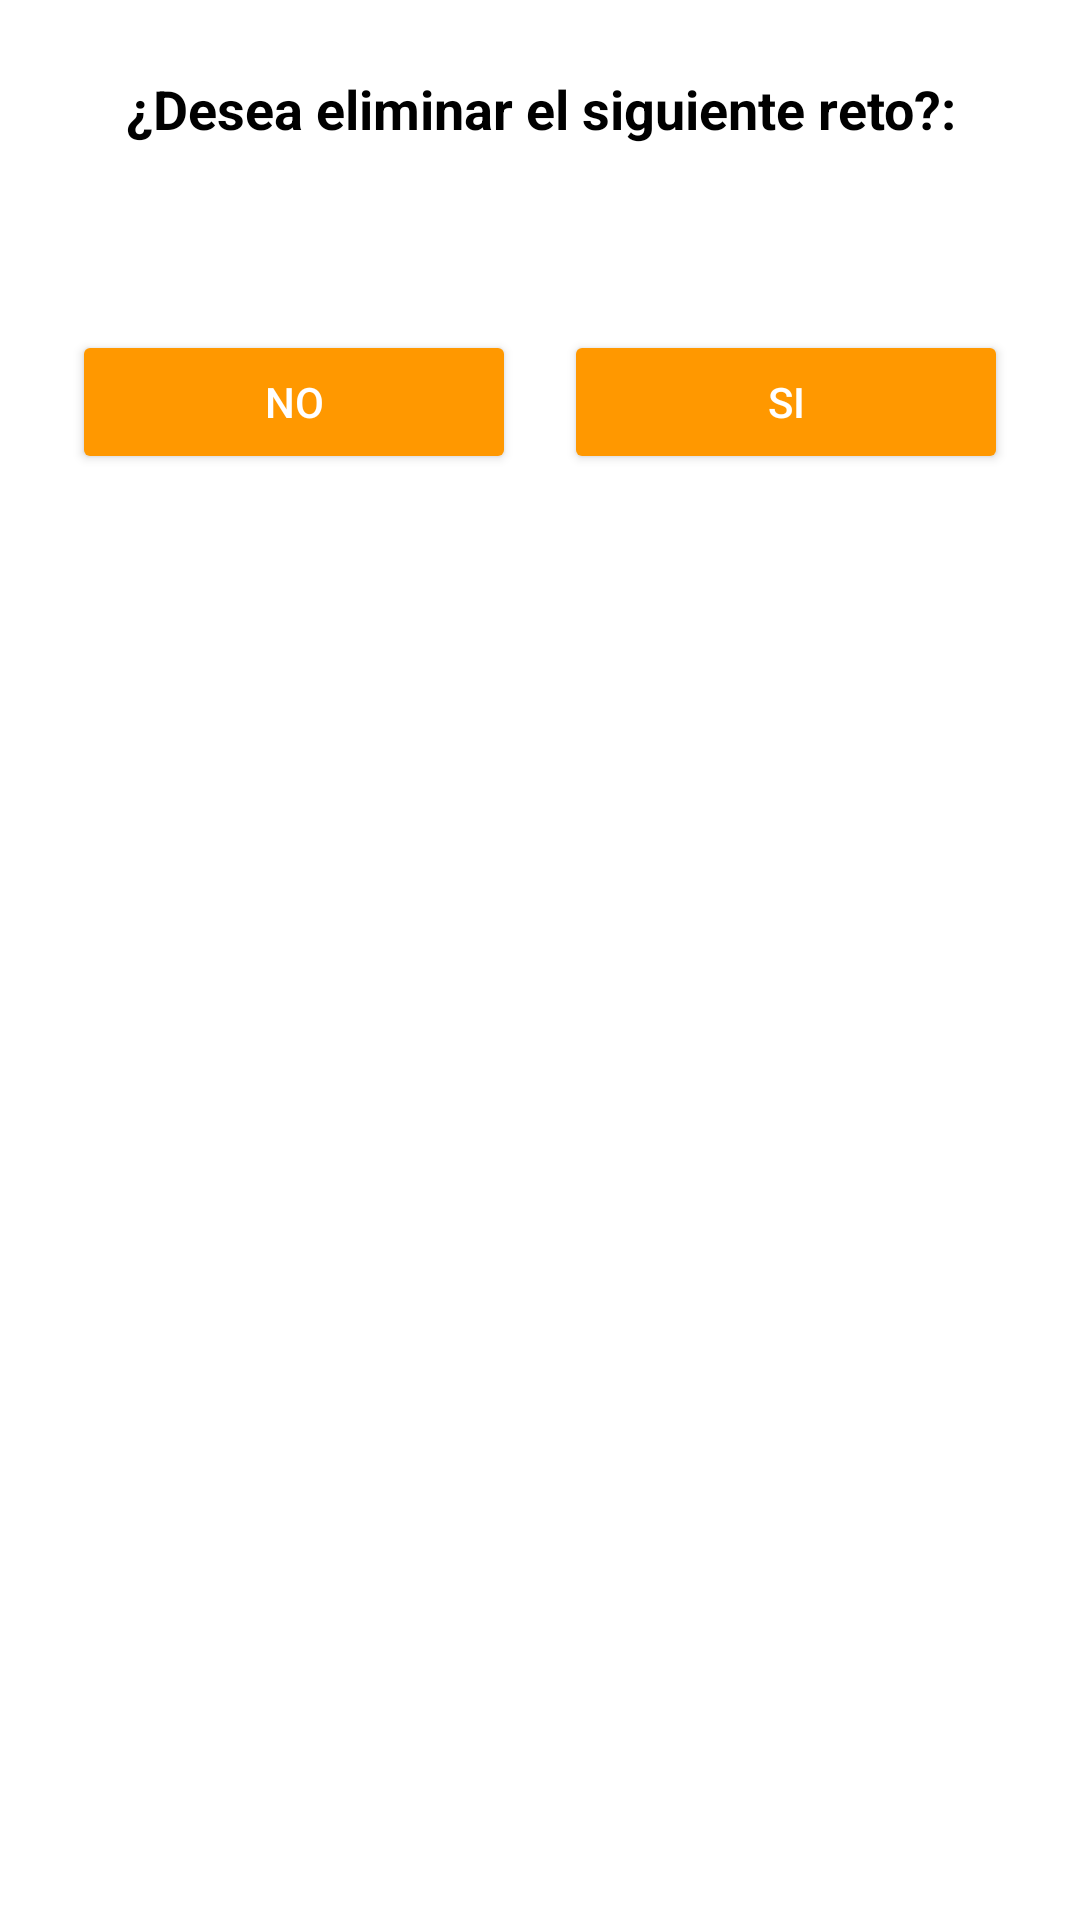

Here is an Android app screen rendered from its layout file. Give the layout XML and the strings, colors and styles it references.
<!-- AndroidManifest.xml: application theme Theme.Picobotella -->
<!-- res/layout/dialog_delete_challenge.xml -->
<?xml version="1.0" encoding="utf-8"?>
<androidx.constraintlayout.widget.ConstraintLayout xmlns:android="http://schemas.android.com/apk/res/android"
    xmlns:app="http://schemas.android.com/apk/res-auto"
    android:layout_width="match_parent"
    android:layout_height="wrap_content"
    android:background="@color/white"
    android:padding="24dp">

    <TextView
        android:id="@+id/tvTitle"
        android:layout_width="match_parent"
        android:layout_height="wrap_content"
        android:gravity="center"
        android:text="¿Desea eliminar el siguiente reto?:"
        android:textColor="@color/black"
        android:textSize="18sp"
        android:textStyle="bold"
        app:layout_constraintTop_toTopOf="parent" />

    <TextView
        android:id="@+id/tvChallengeDescription"
        android:layout_width="match_parent"
        android:layout_height="wrap_content"
        android:layout_marginTop="16dp"
        android:gravity="center"
        android:textColor="@color/black"
        android:textSize="16sp"
        app:layout_constraintTop_toBottomOf="@id/tvTitle" />

    <LinearLayout
        android:layout_width="match_parent"
        android:layout_height="wrap_content"
        android:layout_marginTop="24dp"
        android:orientation="horizontal"
        app:layout_constraintTop_toBottomOf="@id/tvChallengeDescription">

        <Button
            android:id="@+id/btnNo"
            android:layout_width="0dp"
            android:layout_height="wrap_content"
            android:layout_marginEnd="8dp"
            android:layout_weight="1"
            android:backgroundTint="@color/orange_pico"
            android:text="NO"
            android:textColor="@color/white" />

        <Button
            android:id="@+id/btnSi"
            android:layout_width="0dp"
            android:layout_height="wrap_content"
            android:layout_marginStart="8dp"
            android:layout_weight="1"
            android:backgroundTint="@color/orange_pico"
            android:text="SI"
            android:textColor="@color/white" />

    </LinearLayout>

</androidx.constraintlayout.widget.ConstraintLayout>
<!-- resources referenced by this layout -->
<resources>
  <color name="black">#FF000000</color>
  <color name="orange_pico">#FF9800</color>
  <color name="white">#FFFFFFFF</color>
  <style name="Theme.Picobotella" parent="Base.Theme.Picobotella" />
  <style name="Base.Theme.Picobotella" parent="Theme.Material3.DayNight.NoActionBar">
          
          
      </style>
</resources>
